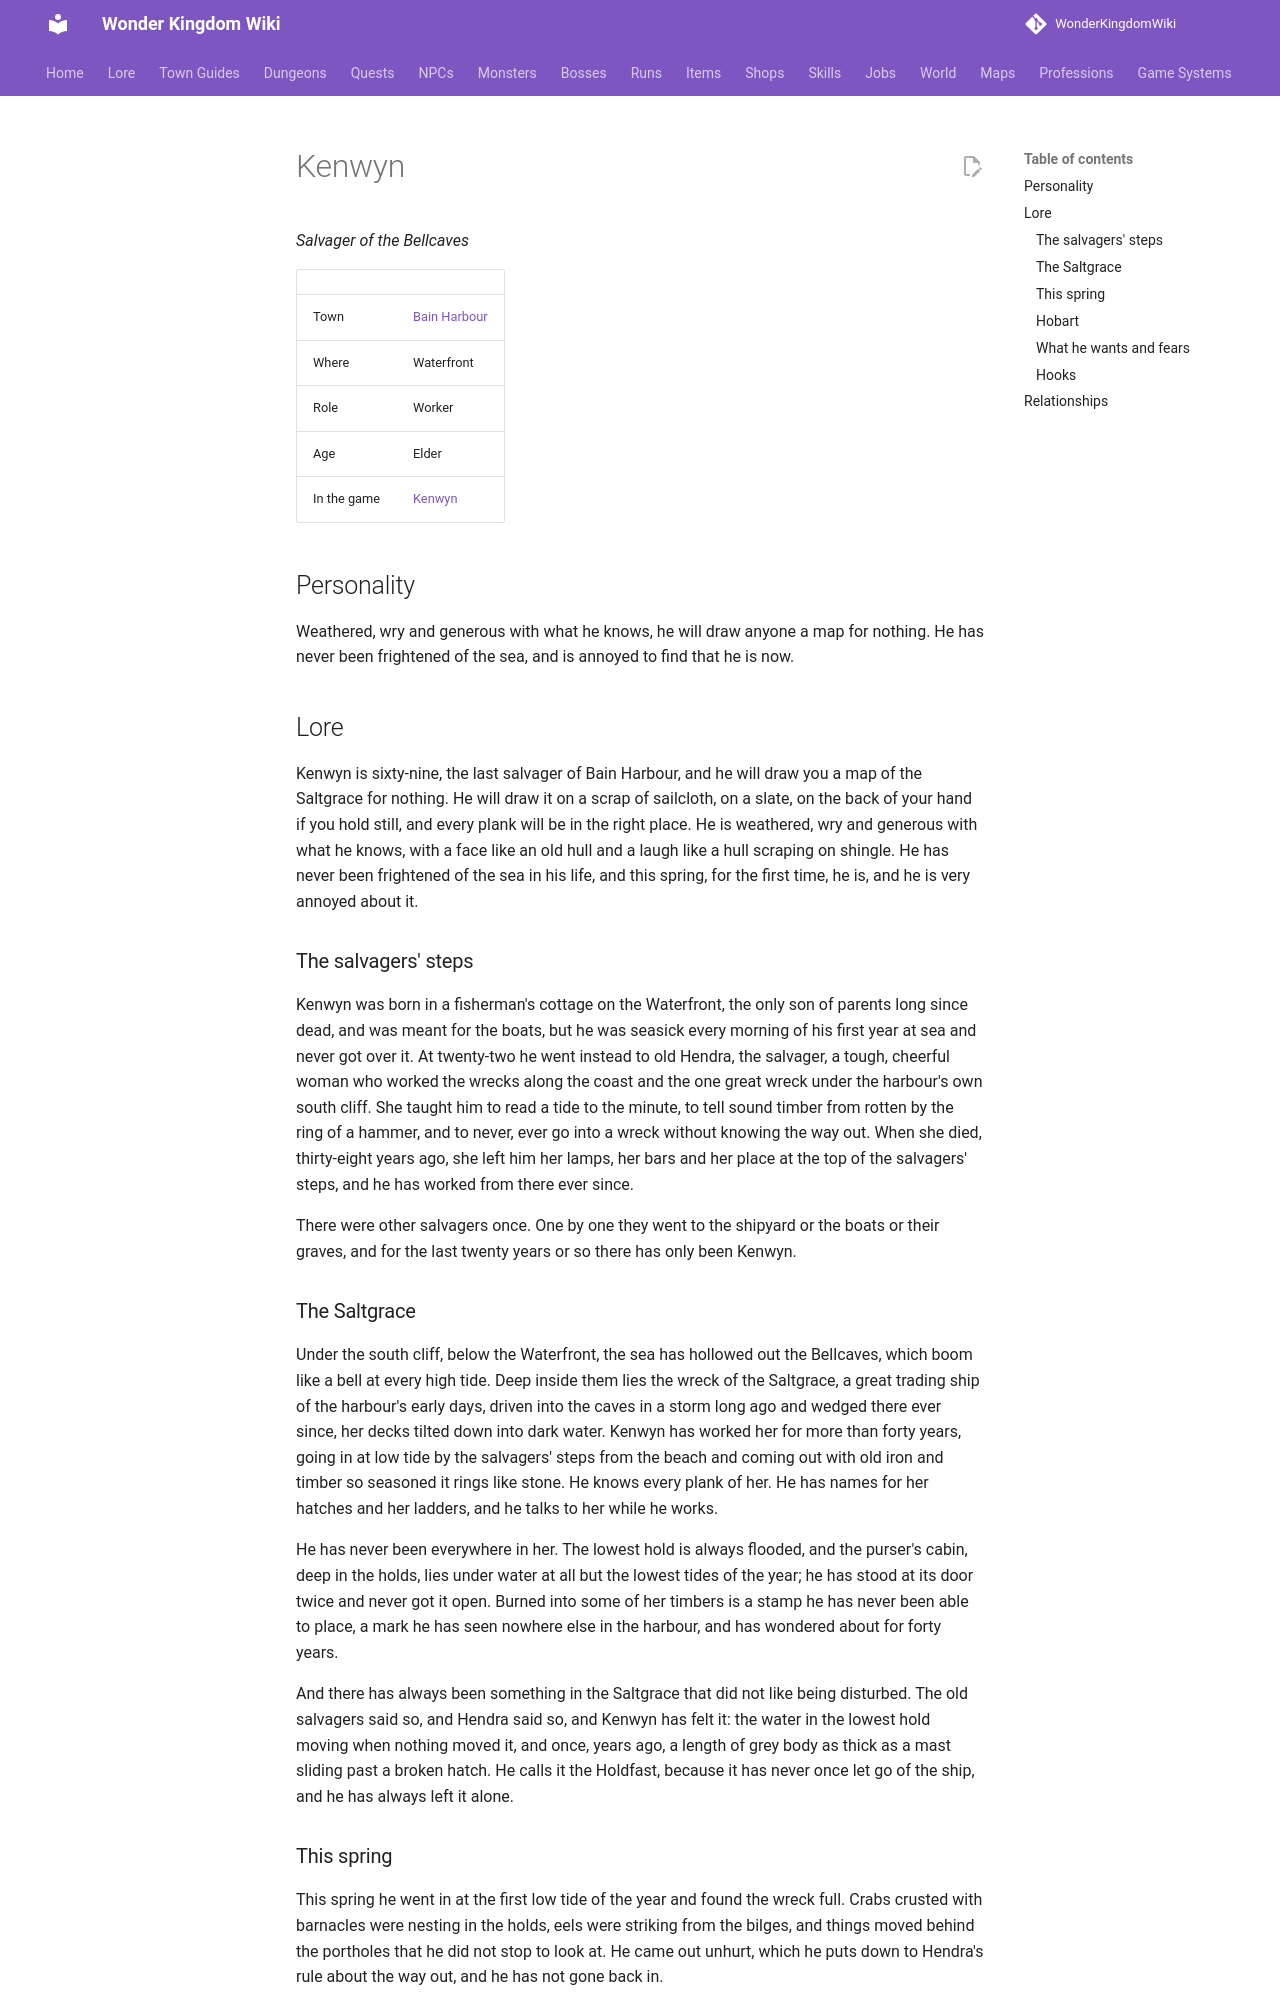

repository: alonohana627/WonderKingdomWiki · page: lore/people/bain-harbour/kenwyn/index.html · generator: mkdocs

<!-- Generated by tools/people.py from data/people/. Do not edit: changes are overwritten. -->

# Kenwyn

*Salvager of the Bellcaves*

|  |  |
|---|---|
| Town | [Bain Harbour](../../towns/bain-harbour.md) |
| Where | Waterfront |
| Role | Worker |
| Age | Elder |
| In the game | [Kenwyn](../../../npcs/kenwyn.md) |

## Personality

Weathered, wry and generous with what he knows, he will draw anyone a map for nothing. He has never been frightened of the sea, and is annoyed to find that he is now.

## Lore

Kenwyn is sixty-nine, the last salvager of Bain Harbour, and he will draw you a map of the Saltgrace for nothing. He will draw it on a scrap of sailcloth, on a slate, on the back of your hand if you hold still, and every plank will be in the right place. He is weathered, wry and generous with what he knows, with a face like an old hull and a laugh like a hull scraping on shingle. He has never been frightened of the sea in his life, and this spring, for the first time, he is, and he is very annoyed about it.

### The salvagers' steps

Kenwyn was born in a fisherman's cottage on the Waterfront, the only son of parents long since dead, and was meant for the boats, but he was seasick every morning of his first year at sea and never got over it. At twenty-two he went instead to old Hendra, the salvager, a tough, cheerful woman who worked the wrecks along the coast and the one great wreck under the harbour's own south cliff. She taught him to read a tide to the minute, to tell sound timber from rotten by the ring of a hammer, and to never, ever go into a wreck without knowing the way out. When she died, thirty-eight years ago, she left him her lamps, her bars and her place at the top of the salvagers' steps, and he has worked from there ever since.

There were other salvagers once. One by one they went to the shipyard or the boats or their graves, and for the last twenty years or so there has only been Kenwyn.

### The Saltgrace

Under the south cliff, below the Waterfront, the sea has hollowed out the Bellcaves, which boom like a bell at every high tide. Deep inside them lies the wreck of the Saltgrace, a great trading ship of the harbour's early days, driven into the caves in a storm long ago and wedged there ever since, her decks tilted down into dark water. Kenwyn has worked her for more than forty years, going in at low tide by the salvagers' steps from the beach and coming out with old iron and timber so seasoned it rings like stone. He knows every plank of her. He has names for her hatches and her ladders, and he talks to her while he works.

He has never been everywhere in her. The lowest hold is always flooded, and the purser's cabin, deep in the holds, lies under water at all but the lowest tides of the year; he has stood at its door twice and never got it open. Burned into some of her timbers is a stamp he has never been able to place, a mark he has seen nowhere else in the harbour, and has wondered about for forty years.

And there has always been something in the Saltgrace that did not like being disturbed. The old salvagers said so, and Hendra said so, and Kenwyn has felt it: the water in the lowest hold moving when nothing moved it, and once, years ago, a length of grey body as thick as a mast sliding past a broken hatch. He calls it the Holdfast, because it has never once let go of the ship, and he has always left it alone.
